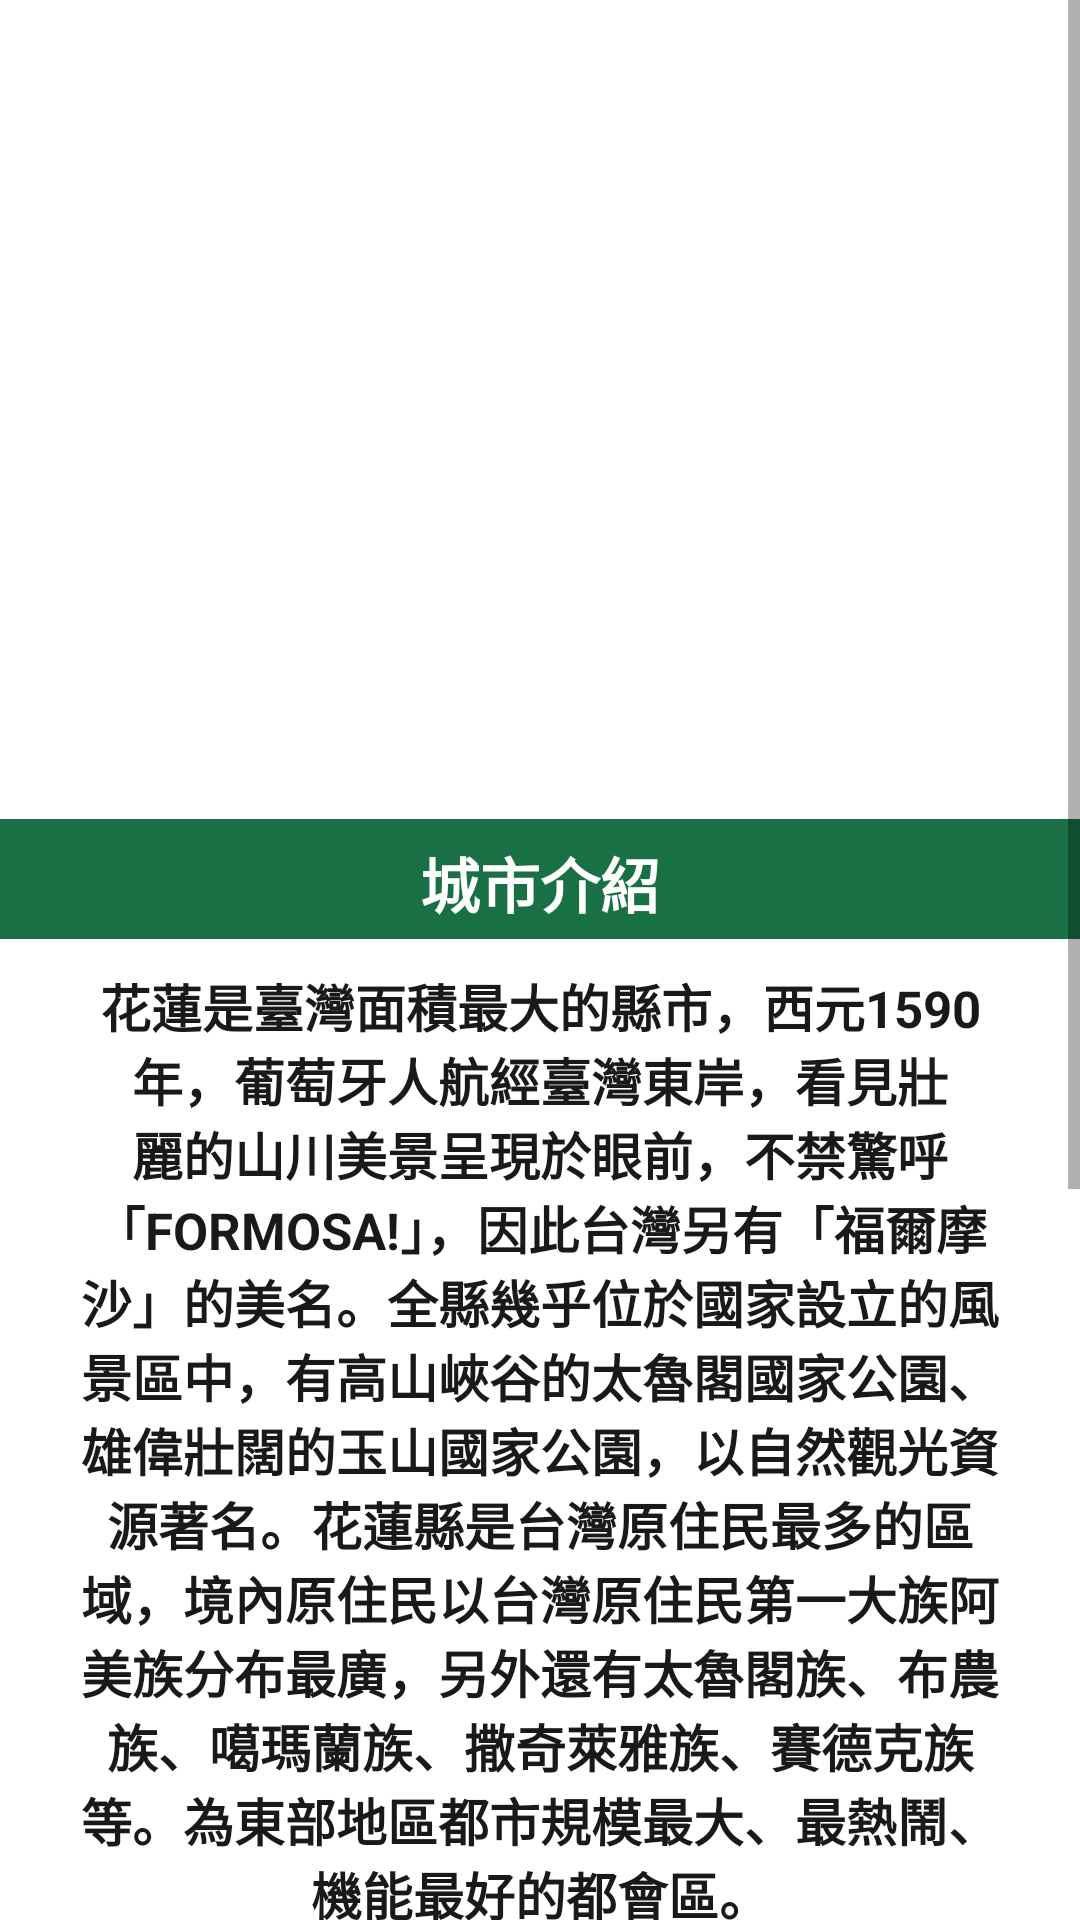

Android layout source for this screen:
<!-- AndroidManifest.xml: application theme AppTheme.NoActionBar -->
<!-- res/layout/layout_hualien.xml -->
<?xml version="1.0" encoding="utf-8"?>
<ScrollView xmlns:android="http://schemas.android.com/apk/res/android"
    xmlns:app="http://schemas.android.com/apk/res-auto"
    xmlns:tools="http://schemas.android.com/tools"
    android:layout_width="match_parent"
    android:layout_height="match_parent"
    tools:context=".TaipeiActivity"
    android:scrollbarStyle="insideOverlay"
    android:scrollbars="vertical"
    android:background="#FFFFFF">

    <RelativeLayout
        android:layout_width="match_parent"
        android:layout_height="wrap_content">
        <ImageView
            android:id="@+id/topimg"
            android:layout_width="match_parent"
            android:layout_height="273dp"
            android:src="@drawable/hualien" />

        <TextView
            android:layout_width="wrap_content"
            android:layout_height="wrap_content"
            android:text="Hualien 花蓮"
            android:textColor="@color/white"
            android:textSize="48dp"
            android:textStyle="bold"
            android:layout_marginTop="210dp"
            android:layout_marginLeft="3dp"/>

        <TextView
            android:id="@+id/introducein1"
            android:layout_below="@+id/topimg"
            android:layout_width="match_parent"
            android:layout_height="40dp"
            android:text="城市介紹"
            android:textColor="#FFFFFF"
            android:textSize="20dp"
            android:textStyle="bold"
            android:layout_centerHorizontal="true"
            android:background="#006030"
            android:alpha="0.9"
            android:gravity="center"
            android:paddingTop="3dp"/>
        <TextView
            android:id="@+id/introduce"
            android:layout_below="@+id/introducein1"
            android:layout_width="wrap_content"
            android:layout_height="wrap_content"
            android:text="花蓮是臺灣面積最大的縣市，西元1590年，葡萄牙人航經臺灣東岸，看見壯麗的山川美景呈現於眼前，不禁驚呼「FORMOSA!」，因此台灣另有「福爾摩沙」的美名。全縣幾乎位於國家設立的風景區中，有高山峽谷的太魯閣國家公園、雄偉壯闊的玉山國家公園，以自然觀光資源著名。花蓮縣是台灣原住民最多的區域，境內原住民以台灣原住民第一大族阿美族分布最廣，另外還有太魯閣族、布農族、噶瑪蘭族、撒奇萊雅族、賽德克族等。為東部地區都市規模最大、最熱鬧、機能最好的都會區。"
            android:textColor="@color/black"
            android:textSize="17dp"
            android:layout_centerHorizontal="true"
            android:gravity="center"
            android:textStyle="bold"
            android:paddingLeft="20dp"
            android:paddingRight="20dp"
            android:paddingTop="10dp"
            android:paddingBottom="15dp"
            android:typeface="normal"
            android:background="#FFFFFF"
            android:alpha="0.9" />
        <TextView
            android:id="@+id/introducein"
            android:layout_below="@+id/introduce"
            android:layout_width="match_parent"
            android:layout_height="40dp"
            android:text="地理小知識"
            android:textColor="#FFFFFF"
            android:textSize="20dp"
            android:textStyle="bold"
            android:layout_centerHorizontal="true"
            android:background="#006030"
            android:alpha="0.9"
            android:gravity="center"
            android:paddingTop="3dp" />

        <TextView
            android:id="@+id/knol"
            android:layout_below="@+id/introducein"
            android:layout_width="wrap_content"
            android:layout_height="wrap_content"
            android:text="多山地形，平原僅有全面積的百分之十。縱谷平原上的河川沖積扇地形，稱為花東縱谷。海岸山脈地質上多為軟性的沉積岩、板岩易受崩壞作用影響，也在海岸山脈形成數個大小不一的盆地。主要的河川多為東西流向，由於有多條河流出海，造成種類眾多的海岸景觀，例如最著名的清水斷崖。氣候為副熱帶季風氣候，全年均溫23.1度，溫暖宜人，適合居住。"
            android:gravity="center"
            android:textColor="@color/black"
            android:textSize="17dp"
            android:layout_centerHorizontal="true"
            android:paddingLeft="20dp"
            android:paddingRight="20dp"
            android:paddingTop="10dp"
            android:paddingBottom="15dp"
            android:typeface="normal"
            android:background="#FFFFFF"
            android:alpha="0.9"
            android:textStyle="bold" />

        <Button
            android:id="@+id/moreInfor"
            android:layout_width="150dp"
            android:layout_height="wrap_content"
            android:layout_centerHorizontal="true"
            android:layout_below="@+id/knol"
            android:layout_marginTop="40dp"
            android:text="點我看更多資訊"
            android:backgroundTint="#006030"
            android:onClick="actionPerformed"/>
    </RelativeLayout>


</ScrollView>
<!-- resources referenced by this layout -->
<resources>
  <style name="AppTheme.NoActionBar" parent="Theme.AppCompat.Light.DarkActionBar">
          <item name="windowActionBar">false</item>
          <item name="windowNoTitle">true</item>
          <item name="android:windowFullscreen">true</item>
          <item name="android:textColor">@color/white</item>
      </style>
  <!-- not gathered from this repository: default colours our renderer supplied (Android Studio template values) -->
  <color name="black">#FF000000</color>
  <color name="white">#FFFFFFFF</color>
</resources>
